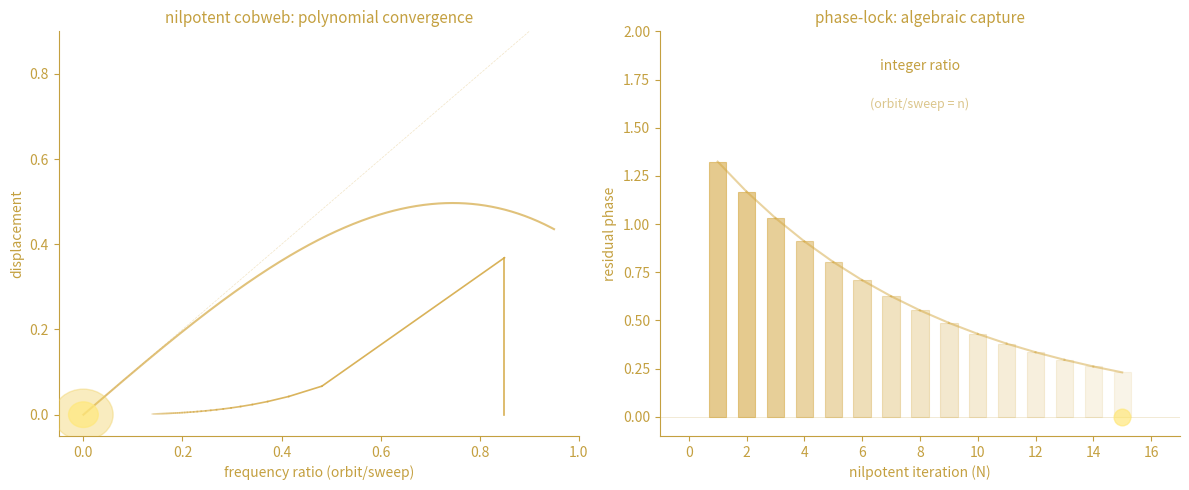

This figure's Python source: (Note: this script raises an exception after producing the figure.)
"""Phase-lock as nilpotent convergence in frequency space.

Two views of the same fixed point:
- Cobweb: nilpotent chain v → Nv → N²v → 0 as discrete trajectory
- Frequency: integer ratio between orbit and sweep, not exponential
  but algebraic (polynomial) convergence — the nilpotent signature

The cobweb's tangency at the fixed point (derivative = 1) IS the
nilpotent eigenvalue. Phase-lock is what nilpotent looks like when
you describe the fixed point in frequency, not operator, terms.
"""

import numpy as np
import matplotlib.pyplot as plt
import matplotlib.patches as patches

fig, (ax1, ax2) = plt.subplots(1, 2, figsize=(12, 5))

# --- Left: cobweb with nilpotent tangency ---
# Map: f(x) = x - x^3 (cubic tangency at fixed point, derivative=1)
# This gives polynomial (nilpotent) convergence, not exponential
x = np.linspace(0, 0.95, 500)
y = x - 0.6 * x**3

# Cobweb trajectory starting from x0
x0 = 0.85
N = 40
pts_x = [x0]
pts_y = [0]
xi = x0
for i in range(N):
    yi = 0.6 * xi**3  # f(xi) = xi - (xi - f_part) → displacement is 0.6*xi^3
    pts_x.extend([xi, xi])
    pts_y.extend([yi, yi])
    xi = xi - yi  # next iterate: x_{n+1} = x_n - displacement

# Color by speed: dark where trajectory lingers (near fixed point), bright where fast
alpha_decay = np.linspace(0.9, 0.15, len(pts_x)//2)

ax1.plot(x, y, color='#d4a843', lw=1.5, alpha=0.7, zorder=1)
ax1.plot(x, x, color='#d4a843', lw=0.5, alpha=0.3, zorder=0, linestyle='--')

# Draw cobweb segments with fading
for i in range(0, len(pts_x)-1, 2):
    a = alpha_decay[i//2]
    ax1.plot([pts_x[i], pts_x[i+1]], [pts_y[i], pts_y[i+1]],
             color='#d4a843', lw=1.2, alpha=a, zorder=2)

# Highlight the fixed point — golden glow
circle = patches.Circle((0, 0), 0.06, color='#f0d060', alpha=0.4, zorder=3)
ax1.add_patch(circle)
circle2 = patches.Circle((0, 0), 0.03, color='#ffe87c', alpha=0.7, zorder=4)
ax1.add_patch(circle2)

ax1.set_xlabel('frequency ratio (orbit/sweep)', fontsize=10, color='#c4a040')
ax1.set_ylabel('displacement', fontsize=10, color='#c4a040')
ax1.set_title('nilpotent cobweb: polynomial convergence', fontsize=11, color='#c4a040')
ax1.set_xlim(-0.05, 1.0)
ax1.set_ylim(-0.05, 0.9)
ax1.spines['top'].set_visible(False)
ax1.spines['right'].set_visible(False)
ax1.spines['left'].set_color('#c4a040')
ax1.spines['bottom'].set_color('#c4a040')
ax1.tick_params(colors='#c4a040')

# --- Right: frequency domain — integer ratio capture ---
# Show two oscillators locking: orbit and sweep frequencies
# Phase difference becomes constant (locked), frequency ratio = integer
t = np.linspace(0, 40, 2000)

# Orbit: slightly higher frequency
omega_orbit = 2.01 * 2 * np.pi / 10
# Sweep: target frequency
omega_sweep = 2.0 * 2 * np.pi / 10

phase_orbit = omega_orbit * t
phase_sweep = omega_sweep * t

# Before lock: drift
# After lock: phase difference constant
# Model as gradual phase capture
mu = 0.15  # coupling strength
phase_diff = (omega_orbit - omega_sweep) / (omega_sweep * mu) * np.exp(-mu * t / 2)
phase_diff = np.clip(phase_diff, 0.01, 5)

# Visualize as golden crystalline lattice
# Each node is a phase-locked state; edges show the integer ratio
nodes_x = np.arange(1, 16)
nodes_y = np.ones(15) * 0.5
# Height encodes the residual phase drift (decay = nilpotent signature)
nodes_h = np.exp(-nodes_x / 8)

# Golden crystalline columns
for i, (nx, nh) in enumerate(zip(nodes_x, nodes_h)):
    if nh > 0.1:
        rect = patches.Rectangle((nx - 0.3, 0), 0.6, nh * 1.5,
                                  linewidth=0.8, edgecolor='#d4a843',
                                  facecolor='#d4a843', alpha=min(0.6, nh * 0.8))
        ax2.add_patch(rect)

# Connecting lines (integer ratio relationships)
for i in range(len(nodes_x)-1):
    if nodes_h[i] > 0.1 and nodes_h[i+1] > 0.1:
        ax2.plot([nodes_x[i], nodes_x[i+1]],
                 [nodes_h[i]*1.5, nodes_h[i+1]*1.5],
                 color='#d4a843', lw=1.5, alpha=0.5)

# Golden fixed point marker
ax2.plot(15, 15*0, 'o', color='#ffe87c', markersize=12, alpha=0.7, zorder=5)

# Labels
ax2.text(8, 1.8, 'integer ratio', fontsize=10, color='#c4a040', ha='center')
ax2.text(8, 1.6, '(orbit/sweep = n)', fontsize=9, color='#c4a040', ha='center', alpha=0.6)

# Baseline
ax2.axhline(0, color='#c4a040', lw=0.5, alpha=0.3)
ax2.set_xlabel('nilpotent iteration (N)', fontsize=10, color='#c4a040')
ax2.set_ylabel('residual phase', fontsize=10, color='#c4a040')
ax2.set_title('phase-lock: algebraic capture', fontsize=11, color='#c4a040')
ax2.set_xlim(-1, 17)
ax2.set_ylim(-0.1, 2.0)
ax2.spines['top'].set_visible(False)
ax2.spines['right'].set_visible(False)
ax2.spines['left'].set_color('#c4a040')
ax2.spines['bottom'].set_color('#c4a040')
ax2.tick_params(colors='#c4a040')

plt.tight_layout()
plt.savefig('/home/sprite/slop-salon-lou/assets/phase-lock-nilpotent.webp',
            bbox_inches='tight', dpi=150, transparent=True)
plt.close()
print("done")
